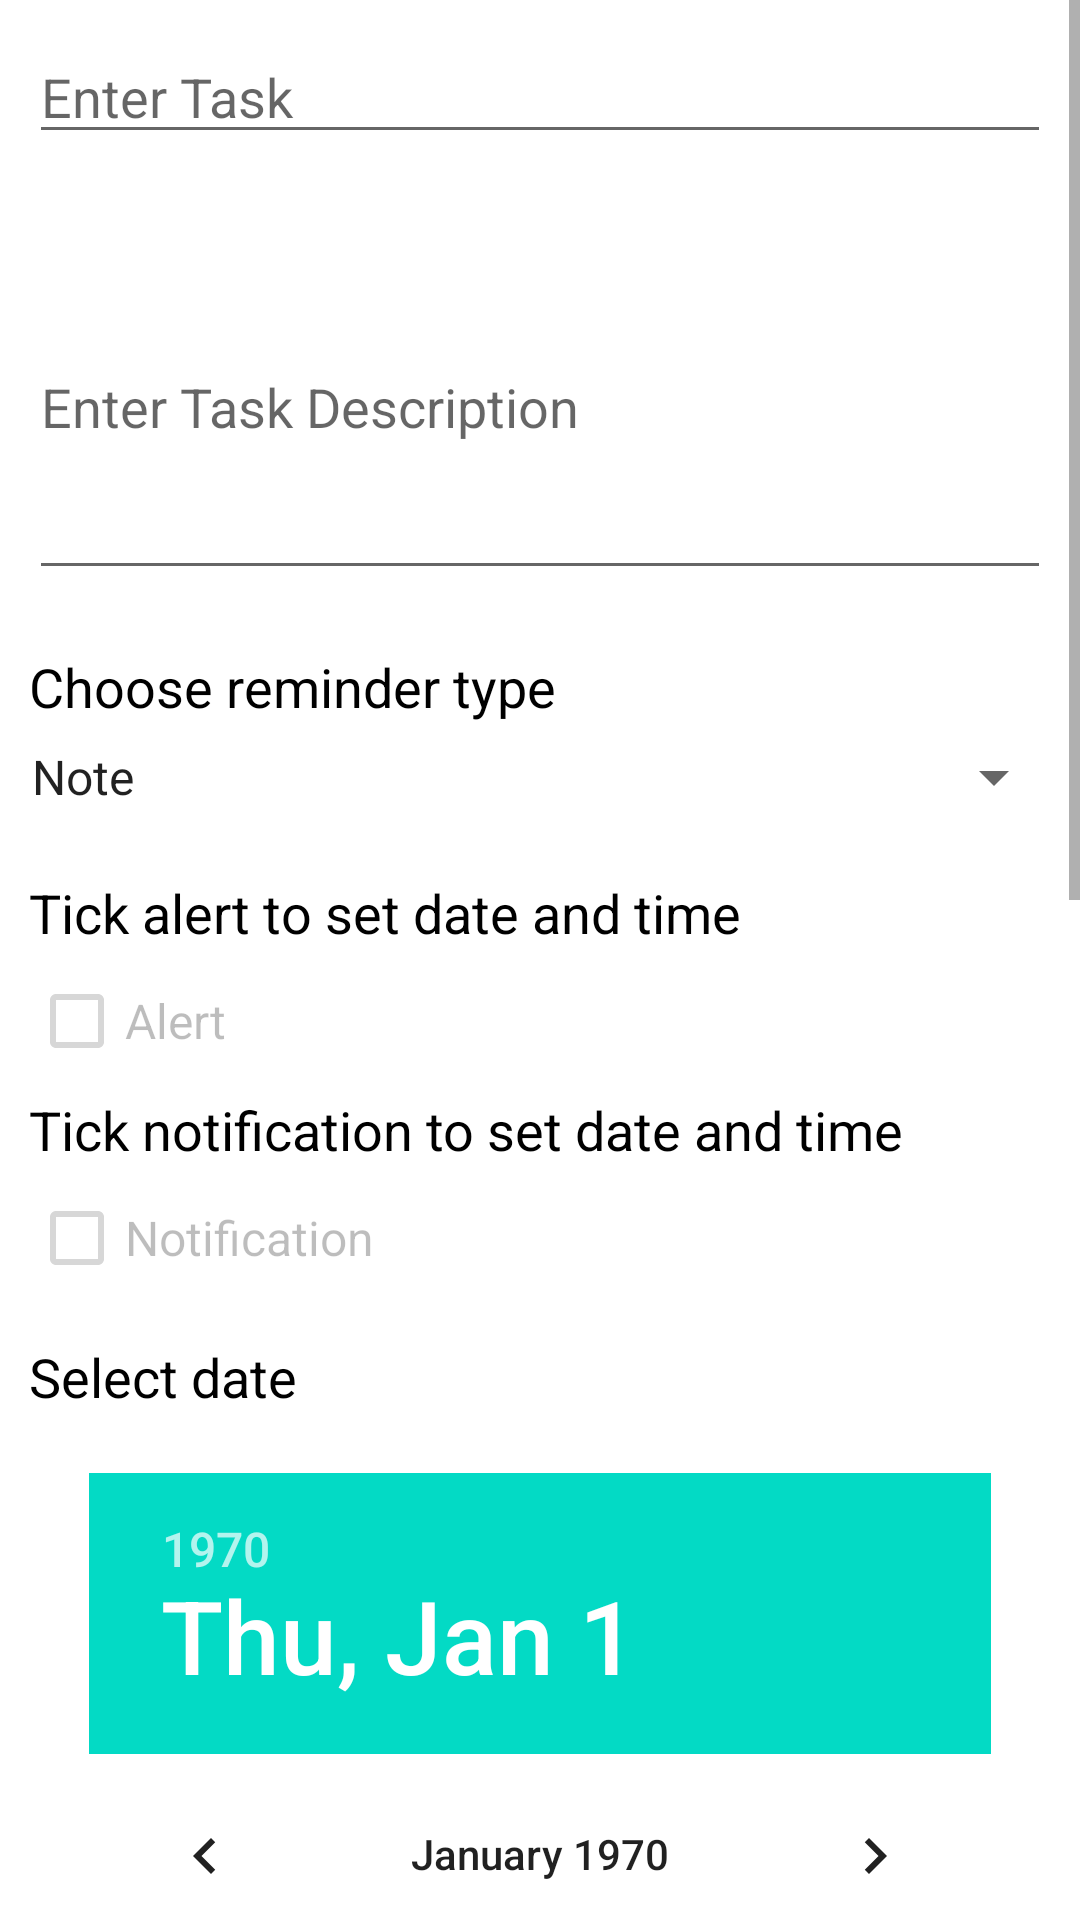

Write the Android layout XML for this screen, with the resource values it uses.
<!-- AndroidManifest.xml: application theme Theme.DementiaCare -->
<!-- res/layout/activity_create_note.xml -->
<RelativeLayout xmlns:android="http://schemas.android.com/apk/res/android"
    xmlns:tools="http://schemas.android.com/tools" android:layout_width="match_parent"
    android:layout_height="match_parent" android:paddingLeft="@dimen/activity_horizontal_margin"
    android:paddingRight="@dimen/activity_horizontal_margin"
    android:paddingTop="@dimen/activity_vertical_margin"
    android:paddingBottom="@dimen/activity_vertical_margin"
    tools:context=".CreateNote">

    <ScrollView
        android:layout_width="fill_parent"
        android:layout_height="wrap_content"
        android:id="@+id/scrollView">

        <LinearLayout
            android:orientation="vertical"
            android:layout_width="fill_parent"
            android:layout_height="wrap_content"
            android:layout_alignParentLeft="true"
            android:layout_alignParentStart="true"
            android:layout_below="@+id/spinnerNoteType"
            android:layout_alignParentBottom="true">

            <GridLayout
                android:layout_width="fill_parent"
                android:layout_height="fill_parent">

            </GridLayout>

            <EditText
                android:id="@+id/txttitle"
                android:layout_width="match_parent"
                android:layout_height="wrap_content"
                android:layout_margin="10dp"
                android:layout_below="@+id/btnBack"
                android:layout_alignParentStart="true"
                android:layout_alignParentLeft="true"
                android:editable="true"
                android:hint="@string/title_hint"
                android:maxLength="25"
                android:singleLine="true" />

            <ScrollView
                android:layout_width="match_parent"
                android:layout_height="wrap_content"
                android:id="@+id/scrollView4" >

                <EditText
                    android:id="@+id/description"
                    android:layout_width="match_parent"
                    android:layout_height="wrap_content"
                    android:layout_below="@+id/txttitle"
                    android:layout_alignParentStart="true"
                    android:layout_alignParentLeft="true"
                    android:layout_alignParentEnd="true"
                    android:layout_alignParentRight="true"
                    android:layout_margin="10dp"
                    android:editable="true"
                    android:hint="@string/hint_description"
                    android:lines="5"
                    android:maxLength="140"
                    android:nestedScrollingEnabled="false"
                    android:singleLine="false"
                    android:textColor="@color/black" />
            </ScrollView>

            <LinearLayout
                android:layout_width="match_parent"
                android:layout_height="match_parent"
                android:orientation="vertical">

                <TextView
                    android:id="@+id/txtNoteType"
                    android:layout_width="wrap_content"
                    android:layout_height="wrap_content"
                    android:layout_below="@+id/description"
                    android:layout_alignParentStart="true"
                    android:layout_alignParentLeft="true"
                    android:layout_marginTop="10dp"
                    android:layout_marginRight="10dp"
                    android:layout_marginLeft="10dp"
                    android:layout_marginBottom="5dp"
                    android:text="Choose reminder type"
                    android:textAppearance="?android:attr/textAppearanceMedium"
                    android:textColor="@color/black" />

                <View
                    android:layout_width="match_parent"
                    android:layout_height="1dp"
                    android:background="@android:color/white"></View>
                <Spinner
                    android:layout_width="match_parent"
                    android:layout_height="wrap_content"
                    android:id="@+id/spinnerNoteType"
                    android:layout_marginRight="5dp"
                    android:layout_marginLeft="3dp"
                    android:entries="@array/note_type"
                     android:spinnerMode="dropdown"

                    android:layout_below="@+id/description"

                   />
                <View
                    android:layout_width="match_parent"
                    android:layout_height="1dp"
                    android:layout_marginBottom="10dp"
                    android:background="@android:color/white"></View>
            </LinearLayout>

            <LinearLayout
                android:orientation="vertical"
                android:layout_width="match_parent"
                android:layout_height="match_parent">
<TextView
    android:layout_width="match_parent"
    android:layout_height="wrap_content"
    android:layout_marginRight="10dp"
    android:layout_marginLeft="10dp"
    android:layout_marginTop="10dp"
    android:text="Tick alert to set date and time"
    android:textSize="18sp"
    android:textColor="@color/black"/>
                <CheckBox
                    android:layout_width="wrap_content"
                    android:layout_height="wrap_content"
                    android:text="Alert"
                    android:textSize="16sp"
                    android:id="@+id/checkBox"
                    android:layout_marginRight="10dp"
                    android:layout_marginLeft="10dp"
                    android:layout_below="@+id/spinnerNoteType"
                    android:layout_alignParentLeft="true"
                    android:layout_alignParentStart="true"
                    android:enabled="false"
                    android:layout_alignParentRight="true"
                    android:layout_alignParentEnd="true" />
                <TextView
                    android:layout_width="match_parent"
                    android:layout_height="wrap_content"
                    android:layout_marginRight="10dp"
                    android:layout_marginLeft="10dp"
                    android:text="Tick notification to set date and time"
                    android:textSize="18sp"
                    android:textColor="@color/black"/>
                <CheckBox
                    android:layout_width="wrap_content"
                    android:layout_height="wrap_content"
                    android:text="Notification"
                    android:textSize="16sp"
                    android:id="@+id/checkBox2"
                    android:layout_marginRight="10dp"
                    android:layout_marginLeft="10dp"
                    android:layout_below="@+id/spinnerNoteType"
                    android:layout_alignParentLeft="true"
                    android:layout_alignParentStart="true"
                    android:layout_marginBottom="10dp"
                    android:enabled="false"
                    android:layout_alignParentRight="true"
                    android:layout_alignParentEnd="true" />

                <TextView
                    android:layout_width="match_parent"
                    android:layout_height="wrap_content"
                    android:textAppearance="?android:attr/textAppearanceMedium"
                    android:text="Select date"
                    android:layout_marginBottom="10dp"
                    android:layout_marginRight="10dp"
                    android:layout_marginLeft="10dp"
                    android:textColor="@color/black"
                    android:id="@+id/txtDate" />

                <DatePicker
                    android:id="@+id/datePicker"
                    android:layout_width="match_parent"
                    android:layout_height="wrap_content"
                    android:layout_marginStart="30dp"
                    android:layout_marginLeft="30dp"
                    android:layout_marginTop="10dp"
                    android:layout_marginEnd="30dp"
                    android:layout_marginRight="30dp"
                    android:calendarViewShown="true"
                    android:clickable="true"
                    android:spinnersShown="false" />

                <TextView
                    android:layout_width="match_parent"
                    android:layout_height="wrap_content"
                    android:textAppearance="?android:attr/textAppearanceMedium"
                    android:text="Set time"
                    android:layout_marginBottom="10dp"
                    android:layout_marginRight="10dp"
                    android:layout_marginLeft="10dp"
                     android:textColor="@color/black"
                    android:id="@+id/txtTime" />

                <TimePicker
                    android:id="@+id/timePicker"
                    android:layout_width="wrap_content"
                    android:layout_height="wrap_content"
                    android:layout_gravity="center_horizontal"
                    android:layout_marginStart="30dp"
                    android:layout_marginLeft="30dp"
                    android:layout_marginTop="10dp"
                    android:layout_marginEnd="30dp"
                    android:layout_marginRight="30dp"
                    android:layout_marginBottom="10dp" />
            </LinearLayout>

        </LinearLayout>
    </ScrollView>

</RelativeLayout>
<!-- resources referenced by this layout -->
<resources>
  <string-array name="note_type">
  
          <item>Note</item>
          <item>Alert</item>
          <item>Notification</item>
  
      </string-array>
  <color name="black">#FF000000</color>
  <string name="hint_description">Enter Task Description</string>
  <string name="title_hint">Enter Task</string>
  <style name="Theme.DementiaCare" parent="Theme.MaterialComponents.DayNight.DarkActionBar">
          
          <item name="colorPrimary">@color/purple_700</item>
          <item name="colorPrimaryVariant">@color/purple_700</item>
          <item name="colorOnPrimary">@color/white</item>
          
          <item name="colorSecondary">@color/teal_200</item>
          <item name="colorSecondaryVariant">@color/teal_700</item>
          <item name="colorOnSecondary">@color/black</item>
          
          <item name="android:statusBarColor" tools:targetApi="l">?attr/colorPrimaryVariant</item>
          
  
      </style>
  <color name="purple_700">#FF3700B3</color>
  <color name="white">#FFFFFFFF</color>
  <color name="teal_200">#FF03DAC5</color>
  <color name="teal_700">#FF018786</color>
</resources>
